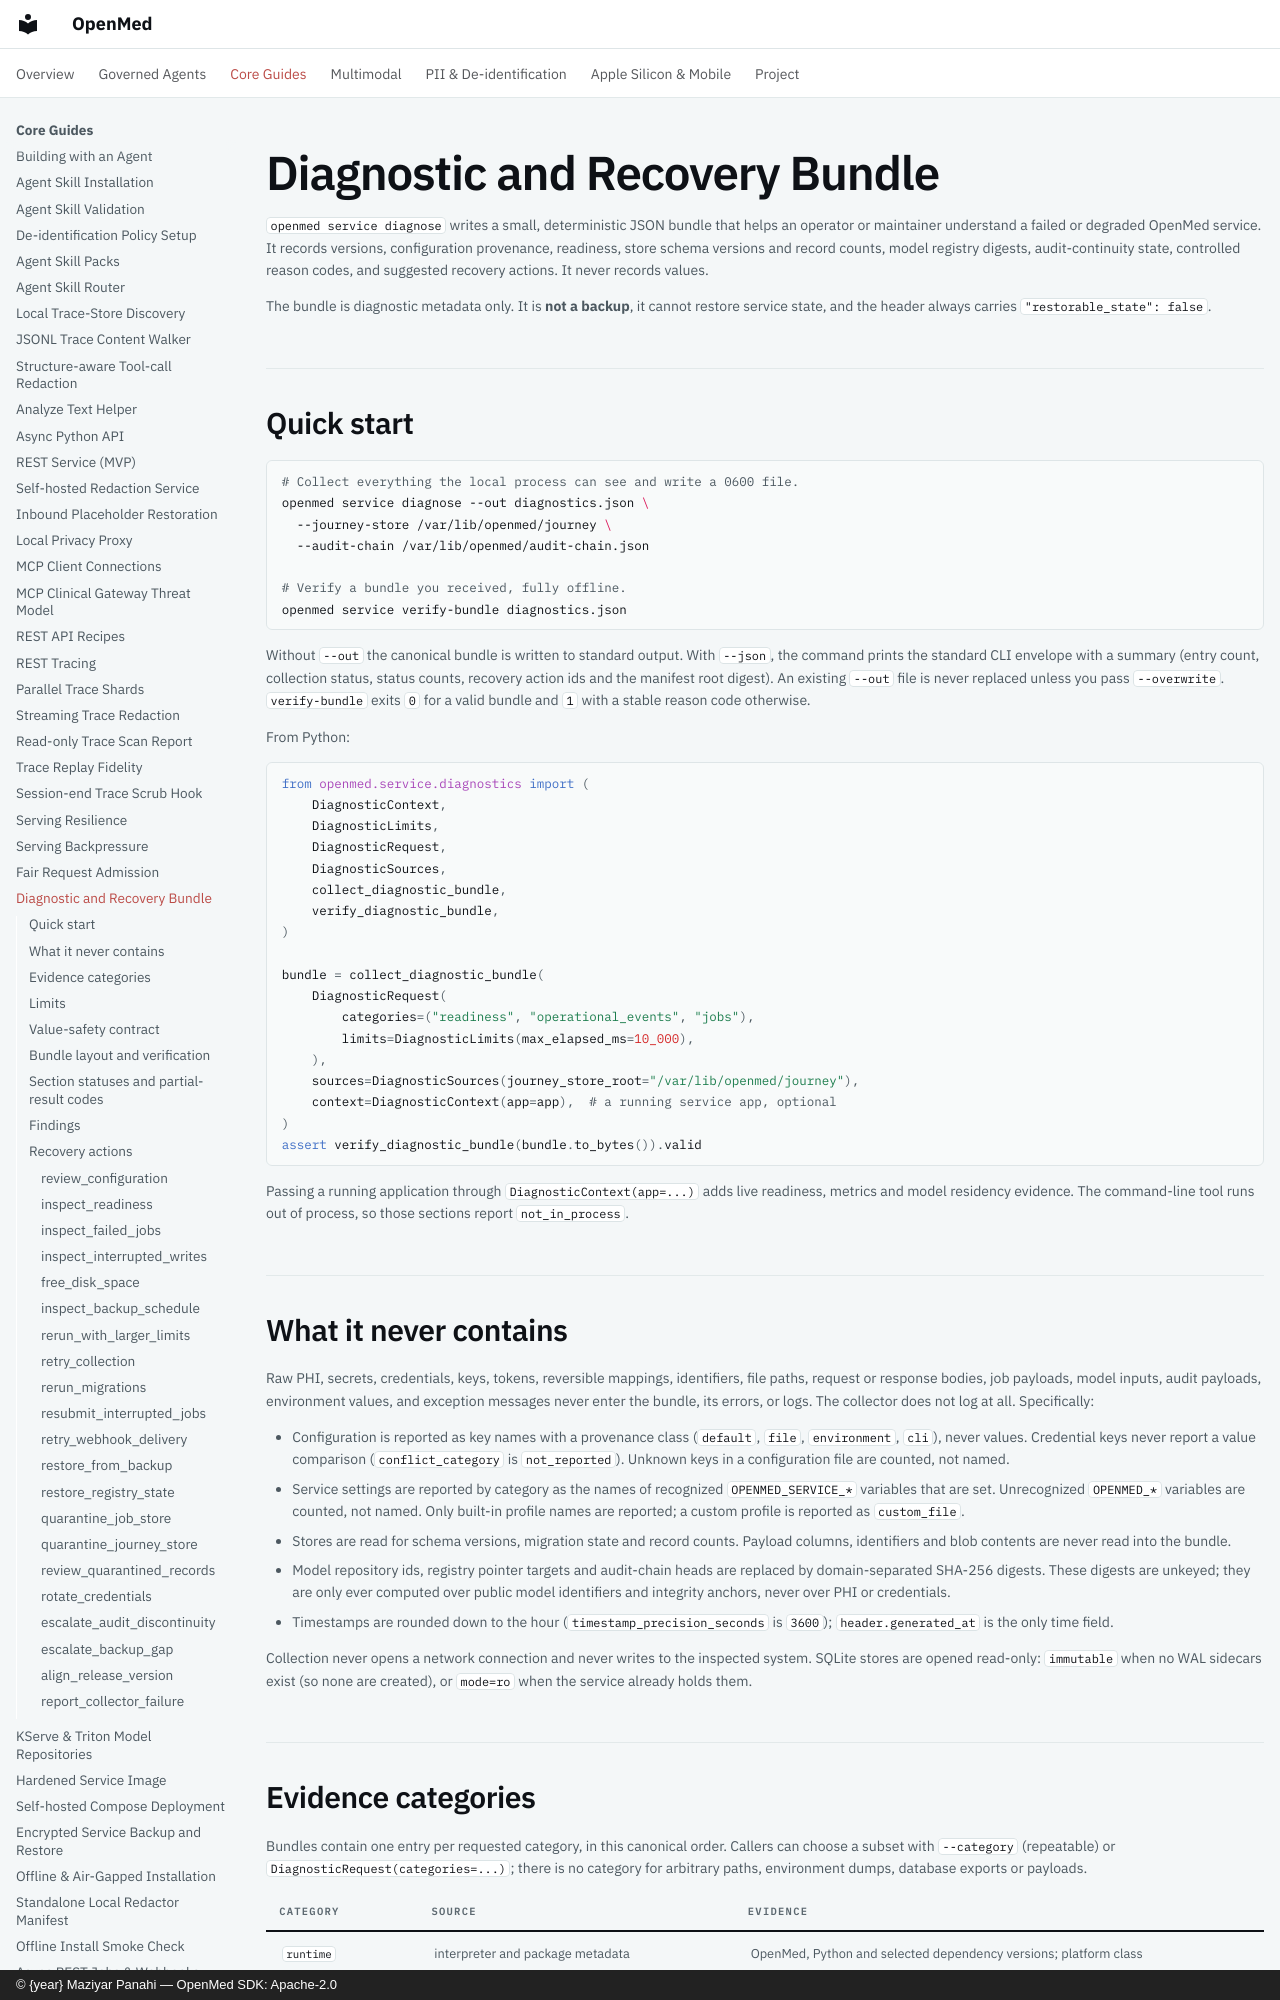

repository: maziyarpanahi/openmed · page: recovery/diagnostic-bundle/index.html · generator: mkdocs · copyright: © {year} Maziyar Panahi — OpenMed SDK: Apache-2.0

# Diagnostic and Recovery Bundle

`openmed service diagnose` writes a small, deterministic JSON bundle that helps
an operator or maintainer understand a failed or degraded OpenMed service. It
records versions, configuration provenance, readiness, store schema versions and
record counts, model registry digests, audit-continuity state, controlled reason
codes, and suggested recovery actions. It never records values.

The bundle is diagnostic metadata only. It is **not a backup**, it cannot restore
service state, and the header always carries `"restorable_state": false`.

## Quick start

```bash
# Collect everything the local process can see and write a 0600 file.
openmed service diagnose --out diagnostics.json \
  --journey-store /var/lib/openmed/journey \
  --audit-chain /var/lib/openmed/audit-chain.json

# Verify a bundle you received, fully offline.
openmed service verify-bundle diagnostics.json
```

Without `--out` the canonical bundle is written to standard output. With
`--json`, the command prints the standard CLI envelope with a summary (entry
count, collection status, status counts, recovery action ids and the manifest
root digest). An existing `--out` file is never replaced unless you pass
`--overwrite`. `verify-bundle` exits `0` for a valid bundle and `1` with a
stable reason code otherwise.

From Python:

```python
from openmed.service.diagnostics import (
    DiagnosticContext,
    DiagnosticLimits,
    DiagnosticRequest,
    DiagnosticSources,
    collect_diagnostic_bundle,
    verify_diagnostic_bundle,
)

bundle = collect_diagnostic_bundle(
    DiagnosticRequest(
        categories=("readiness", "operational_events", "jobs"),
        limits=DiagnosticLimits(max_elapsed_ms=10_000),
    ),
    sources=DiagnosticSources(journey_store_root="/var/lib/openmed/journey"),
    context=DiagnosticContext(app=app),  # a running service app, optional
)
assert verify_diagnostic_bundle(bundle.to_bytes()).valid
```

Passing a running application through `DiagnosticContext(app=...)` adds live
readiness, metrics and model residency evidence. The command-line tool runs out
of process, so those sections report `not_in_process`.
